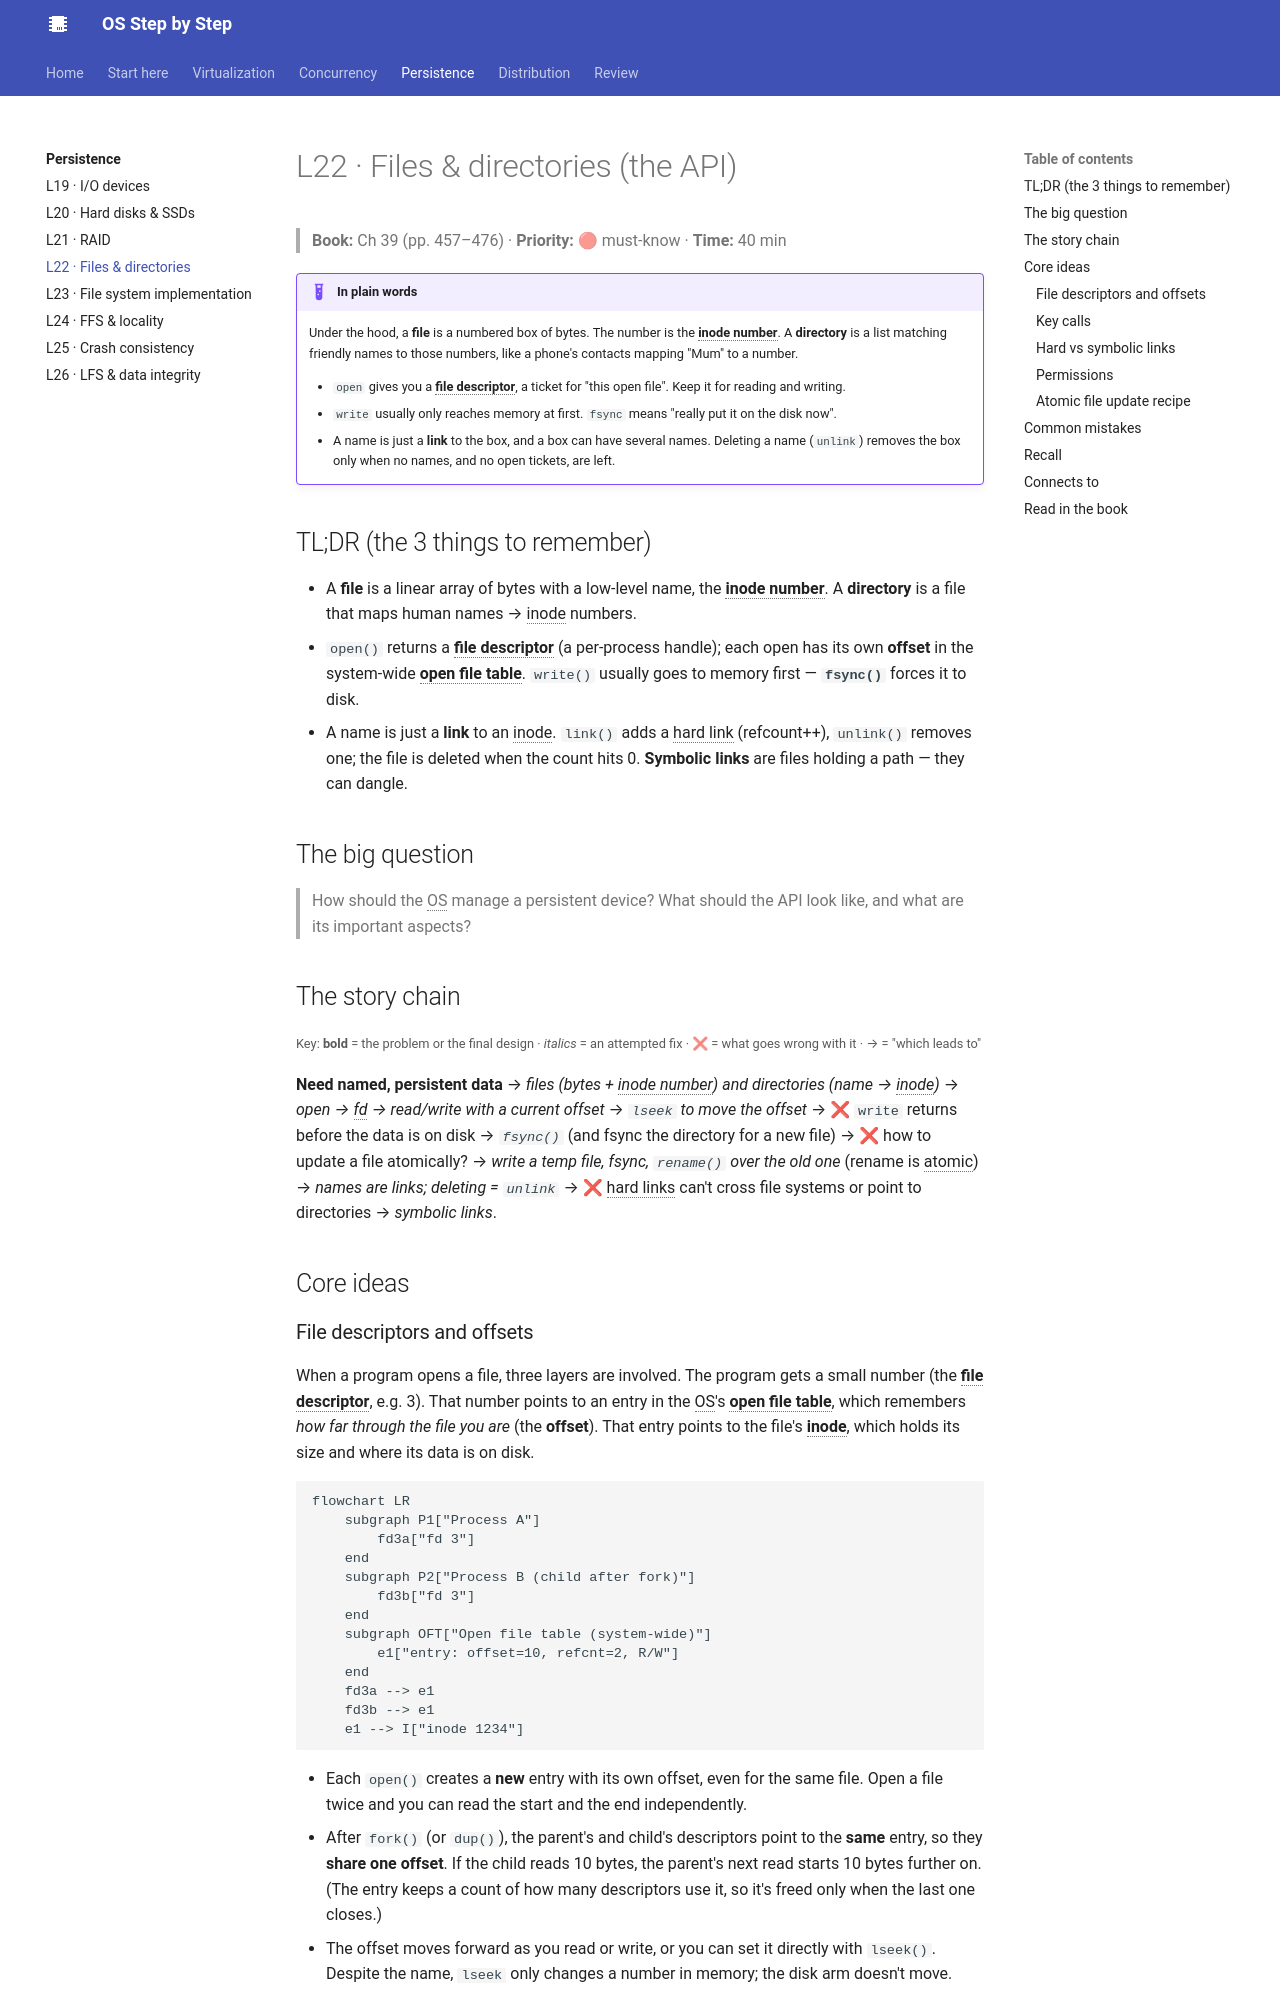

repository: khanhafizurrahman32/os-step-by-step · page: persistence/l22-files-api/index.html · generator: mkdocs

# L22 · Files & directories (the API)

> **Book:** Ch 39 (pp. 457–476) · **Priority:** 🔴 must-know · **Time:** 40 min

!!! example "In plain words"
    Under the hood, a **file** is a numbered box of bytes. The number is the **inode number**. A **directory** is a list matching friendly names to those numbers, like a phone's contacts mapping "Mum" to a number.

    - `open` gives you a **file descriptor**, a ticket for "this open file". Keep it for reading and writing.
    - `write` usually only reaches memory at first. `fsync` means "really put it on the disk now".
    - A name is just a **link** to the box, and a box can have several names. Deleting a name (`unlink`) removes the box only when no names, and no open tickets, are left.

## TL;DR (the 3 things to remember)

- A **file** is a linear array of bytes with a low-level name, the **inode number**. A **directory** is a file that maps human names → inode numbers.
- `open()` returns a **file descriptor** (a per-process handle); each open has its own **offset** in the system-wide **open file table**. `write()` usually goes to memory first — **`fsync()`** forces it to disk.
- A name is just a **link** to an inode. `link()` adds a hard link (refcount++), `unlink()` removes one; the file is deleted when the count hits 0. **Symbolic links** are files holding a path — they can dangle.

## The big question

> How should the OS manage a persistent device? What should the API look like, and what are its important aspects?

## The story chain

<small>Key: **bold** = the problem or the final design · *italics* = an attempted fix · ❌ = what goes wrong with it · → = "which leads to"</small>

**Need named, persistent data** → *files (bytes + inode number) and directories (name → inode)* → *open → fd → read/write with a current offset* → *`lseek` to move the offset* → ❌ `write` returns before the data is on disk → *`fsync()`* (and fsync the directory for a new file) → ❌ how to update a file atomically? → *write a temp file, fsync, `rename()` over the old one* (rename is atomic) → *names are links; deleting = `unlink`* → ❌ hard links can't cross file systems or point to directories → *symbolic links*.

## Core ideas
